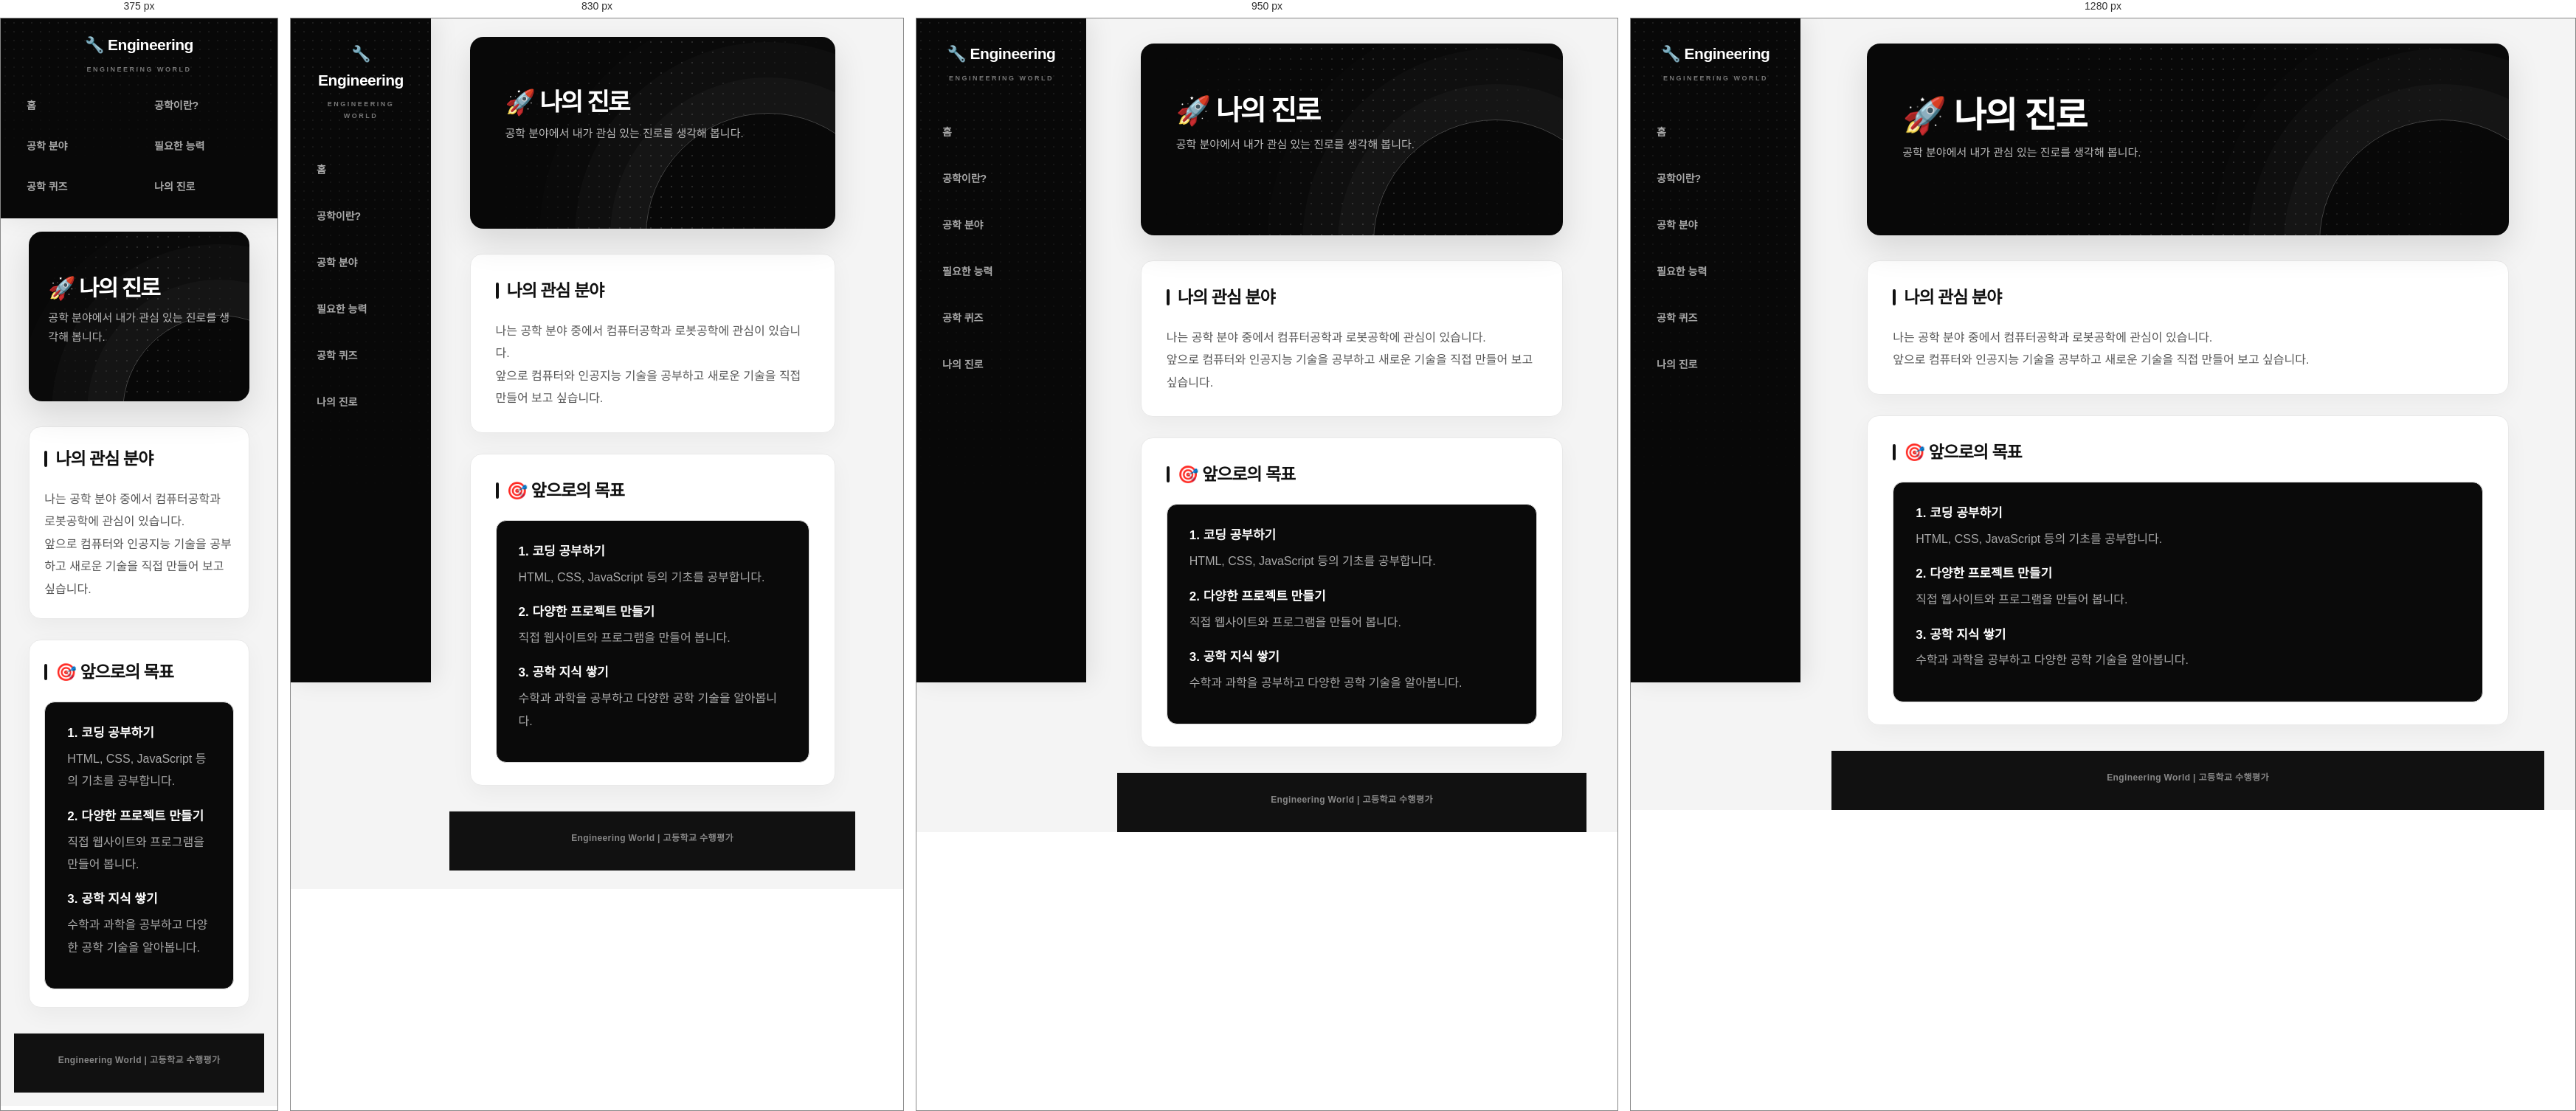
Rendered at 375 px, 830 px, 950 px and 1280 px, left to right.

<!-- file: career.html -->
<!DOCTYPE html>
<html lang="ko">
<head>
    <meta charset="UTF-8">
    <meta name="viewport" content="width=device-width, initial-scale=1.0">
    <title>나의 진로 - Engineering World</title>
    <link rel="stylesheet" href="style.css">
    <link rel="stylesheet" href="subpages.css">
</head>

<body>

<aside class="sidebar">
    <h2>🔧 Engineering</h2>

    <nav>
        <a href="index.html">홈</a>
        <a href="intro.html">공학이란?</a>
        <a href="fields.html">공학 분야</a>
        <a href="skills.html">필요한 능력</a>
        <a href="quiz.html">공학 퀴즈</a>
        <a href="career.html">나의 진로</a>
    </nav>
</aside>

<main class="main">

    <section class="page-header">
        <h1>🚀 나의 진로</h1>
        <p>공학 분야에서 내가 관심 있는 진로를 생각해 봅니다.</p>
    </section>

    <section class="section">

        <h2>나의 관심 분야</h2>

        <p>
            나는 공학 분야 중에서 컴퓨터공학과
            로봇공학에 관심이 있습니다.
        </p>

        <p>
            앞으로 컴퓨터와 인공지능 기술을 공부하고
            새로운 기술을 직접 만들어 보고 싶습니다.
        </p>

    </section>

    <section class="section">

        <h2>🎯 앞으로의 목표</h2>

        <div class="goal-box">

            <h3>1. 코딩 공부하기</h3>
            <p>HTML, CSS, JavaScript 등의 기초를 공부합니다.</p>

            <h3>2. 다양한 프로젝트 만들기</h3>
            <p>직접 웹사이트와 프로그램을 만들어 봅니다.</p>

            <h3>3. 공학 지식 쌓기</h3>
            <p>수학과 과학을 공부하고 다양한 공학 기술을 알아봅니다.</p>

        </div>

    </section>

    <footer>
        <p>Engineering World | 고등학교 수행평가</p>
    </footer>

</main>

    <script src="site.js" defer></script>
</body>
</html>

/* @media block from style.css */
@media (max-width: 1000px) {

    .cards {
        grid-template-columns:
            repeat(2, 1fr);
    }

    .skill-box {
        grid-template-columns:
            repeat(2, 1fr);
    }

    .hero h1 {
        font-size: 42px;
    }
}

/* @media block from style.css */
@media (max-width: 700px) {

    .sidebar {
        position: relative;

        width: 100%;

        height: auto;

        padding: 20px;
    }

    .sidebar h2 {
        margin-bottom: 15px;
    }

    .sidebar nav {
        display: flex;

        flex-wrap: wrap;

        justify-content: center;

        gap: 5px;
    }

    .sidebar nav a {
        padding: 8px 12px;

        margin: 0;

        font-size: 13px;
    }

    .main {
        margin-left: 0;

        width: 100%;
    }

    .hero {
        min-height: 430px;

        padding: 50px 8%;
    }

    .hero h1 {
        font-size: 36px;
    }

    .hero p {
        font-size: 16px;
    }

    .cards {
        grid-template-columns: 1fr;
    }

    .skill-box {
        grid-template-columns: 1fr;
    }

    .intro-box,
    .career-box {
        flex-direction: column;

        text-align: center;
    }

    section {
        width: 88%;

        margin: 50px auto;
    }
}

/* @media block from style.css */
@media (max-width: 700px) {

    .quiz-card {
        padding: 25px;
    }

    .quiz-card h2 {
        font-size: 20px;
    }

    .answer-buttons {
        grid-template-columns: 1fr;
    }

}

/* @media block from subpages.css */
@media(max-width:900px){.sidebar{width:190px}.main{margin-left:190px;padding:25px}.feature-list,.cards{grid-template-columns:1fr}}

/* @media block from subpages.css */
@media(max-width:650px){.sidebar{position:relative;width:100%;height:auto;padding:18px}.sidebar h2{margin-bottom:18px}.sidebar nav{display:grid;grid-template-columns:repeat(2,1fr)}.main{margin-left:0;padding:18px}.page-header{min-height:auto;padding:34px 25px}.page-header:before{left:25px}.section{padding:24px 20px}.skill-grid{grid-template-columns:1fr}.quiz-title{padding:30px 25px}.quiz-card{padding:24px 20px}}

/* @media block from subpages.css */
@media (max-width:760px){
    .page-header{
        min-height:230px;
        padding:32px 26px;
    }
    .page-header::after{
        width:260px;
        height:260px;
        right:-90px;
        bottom:-145px;
    }
}